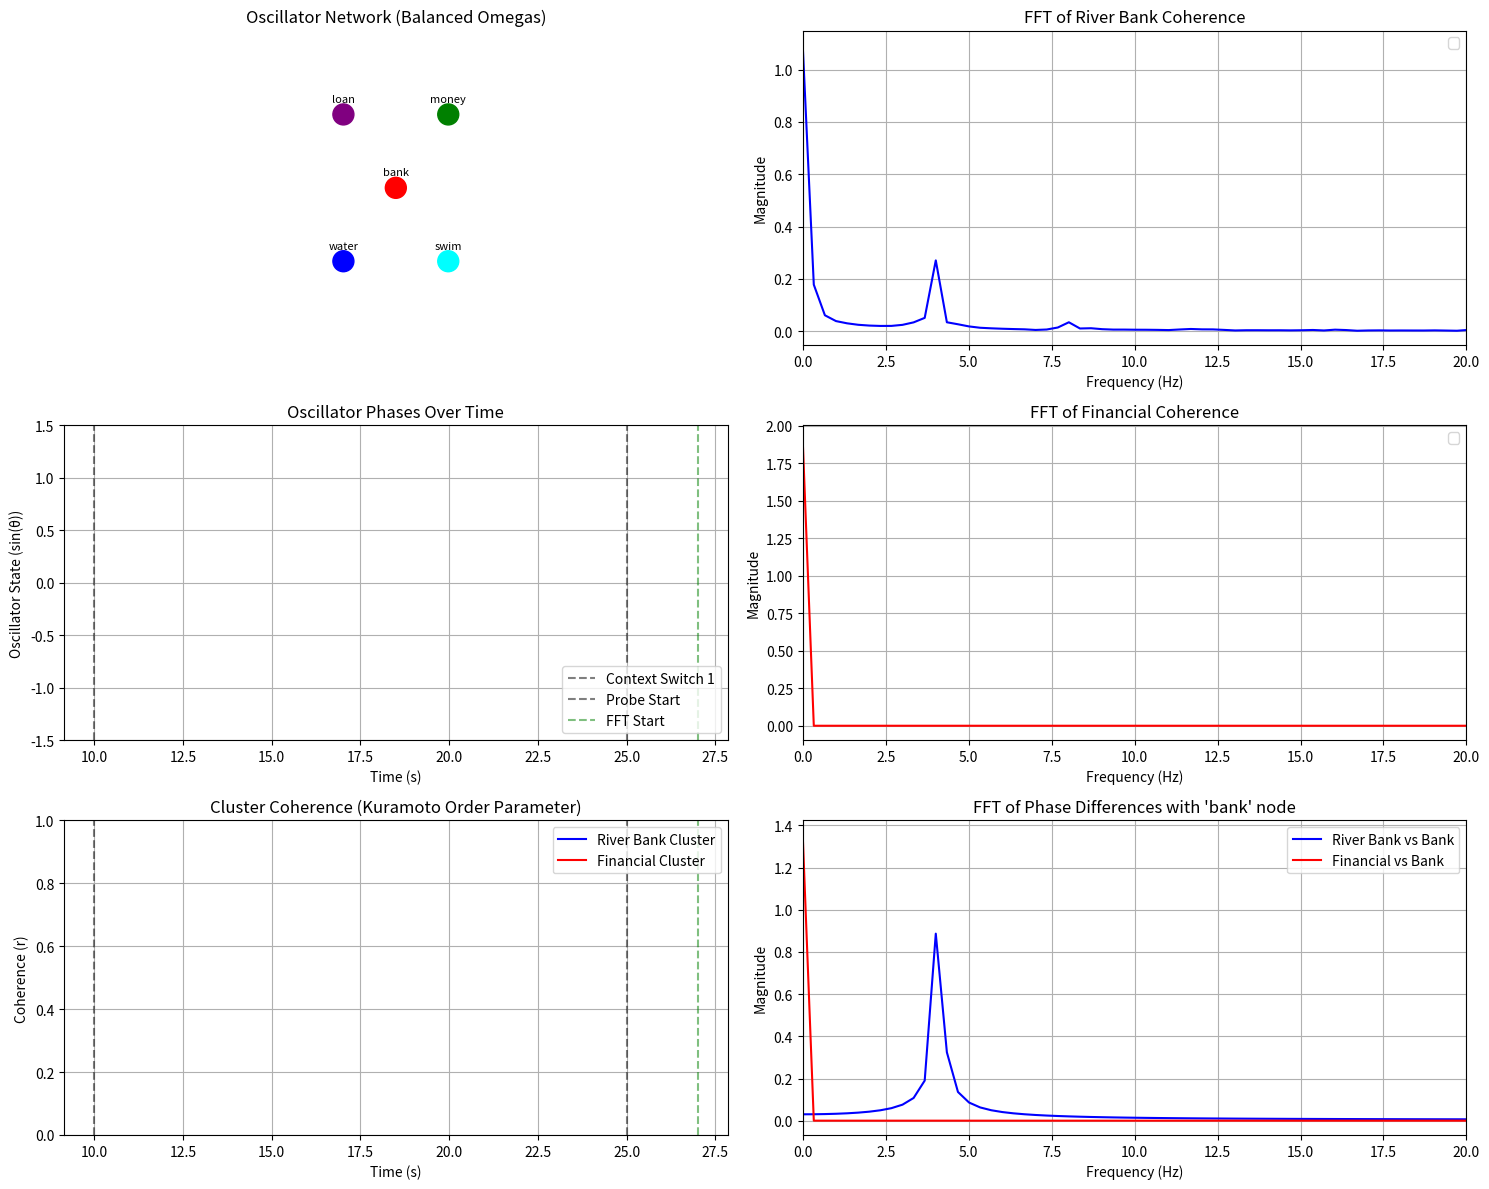

Here is the Python script that generated this plot:
import numpy as np
import matplotlib.pyplot as plt
from matplotlib import colors
from matplotlib.gridspec import GridSpec
from matplotlib.patches import Circle, ConnectionPatch
from matplotlib.animation import FuncAnimation
from scipy.fft import fft, fftfreq

# --- Simulation Parameters ---
total_time = 35.0 # Increased total time for a cleaner signal
time_steps = 2000 # Increased time steps for better resolution
dt = total_time / time_steps
t = np.linspace(0, total_time, time_steps)
training_duration_river = 10.0
training_duration_financial = 10.0
pause_duration = 5.0
probe_duration = 10.0
context_switch_time_1 = training_duration_river
context_switch_time_2 = training_duration_river + training_duration_financial + pause_duration

# --- Hebbian Rule and Forgetting ---
eta = 0.20
alpha_forgetting = 0.8

# --- Oscillator Definitions with Corrected Balanced Omegas ---
# Frequencies for 'river bank' cluster are tightly clustered around 7Hz
# Frequencies for 'financial bank' cluster are tightly clustered around 3Hz
# The shared 'bank' node now has a frequency aligned with the financial cluster.
balanced_omega = {
    'bank': 3.1 * 2 * np.pi, 'loan': 3.0 * 2 * np.pi, 'water': 7.1 * 2 * np.pi,
    'swim': 6.9 * 2 * np.pi, 'money': 2.9 * 2 * np.pi,
}

omegas_to_use = balanced_omega
phases = {
    'bank': 0.0, 'loan': np.pi / 4, 'water': np.pi / 2, 'swim': np.pi,
    'money': -np.pi / 4,
}

initial_coupling_strength = 0.001
coupling_strengths = {
    (n1, n2): initial_coupling_strength for n1 in omegas_to_use for n2 in omegas_to_use if n1 != n2
}

# --- Context-based Attention Mechanism for TRAINING ONLY ---
def get_attention_for_training(t_current):
    if t_current < training_duration_river:
        # Context 1: "River Bank"
        return {
            'bank': {'water': 1.0, 'swim': 1.0},
            'loan': {}, 'water': {'bank': 1.0},
            'swim': {'bank': 1.0}, 'money': {},
        }
    elif t_current < training_duration_river + training_duration_financial:
        # Context 2: "Financial Bank"
        return {
            'bank': {'loan': 1.0, 'money': 1.0},
            'loan': {'bank': 1.0, 'money': 1.0},
            'water': {}, 'swim': {},
            'money': {'bank': 1.0, 'loan': 1.0},
        }
    else:
        return {}

# --- Simulation Runner Function ---
def run_simulation(initial_phases, initial_couplings, t_start, t_end, use_attention=False, omega_set=balanced_omega):
    local_phases = initial_phases.copy()
    local_couplings = initial_couplings.copy()
    
    local_all_phases = {key: [] for key in omega_set.keys()}
    local_all_couplings = {key: [] for key in initial_couplings.keys()}
    
    local_all_coherence_river = []
    local_all_coherence_financial = []

    # Store phase differences to be used for the new FFT analysis
    local_all_phase_diff_river = []
    local_all_phase_diff_financial = []
    
    start_index = int(t_start / dt)
    end_index = int(t_end / dt)
    
    for i in range(start_index, end_index):
        t_current = t[i]
        new_phases = local_phases.copy()
        
        if use_attention:
            attention_matrix = get_attention_for_training(t_current)
            for name_i in omega_set.keys():
                for name_j in omega_set.keys():
                    if name_i != name_j:
                        coupling_key = (name_i, name_j)
                        coupling_val = local_couplings.get(coupling_key, 0)
                        
                        is_in_context = attention_matrix.get(name_i, {}).get(name_j, 0) == 1 or \
                                        attention_matrix.get(name_j, {}).get(name_i, 0) == 1
                        
                        phase_diff = local_phases[name_j] - local_phases[name_i]
                        
                        if is_in_context:
                            dJ_dt = eta * (np.sin(phase_diff))**2 - (alpha_forgetting / 10.0) * coupling_val
                        else:
                            dJ_dt = -alpha_forgetting * coupling_val
                        
                        local_couplings[coupling_key] = max(0, coupling_val + dJ_dt * dt)
        
        for name_i in omega_set.keys():
            total_pull = 0
            for name_j in omega_set.keys():
                if name_i != name_j:
                    coupling_key = (name_i, name_j)
                    coupling_val = local_couplings.get(coupling_key, 0)
                    phase_diff = local_phases[name_j] - local_phases[name_i]
                    total_pull += coupling_val * np.sin(phase_diff)
                    
            d_theta_i_dt = omega_set[name_i] + total_pull
            new_phases[name_i] += d_theta_i_dt * dt
        
        local_phases = new_phases

        for key in local_phases.keys():
            local_all_phases[key].append(local_phases[key])
        
        for coupling_key, coupling_val in local_couplings.items():
            local_all_couplings[coupling_key].append(coupling_val)
        
        cluster_river = [local_phases['bank'], local_phases['water'], local_phases['swim']]
        r_river = np.abs(np.sum(np.exp(1j * np.array(cluster_river)))) / len(cluster_river)
        local_all_coherence_river.append(r_river)

        cluster_financial = [local_phases['bank'], local_phases['loan'], local_phases['money']]
        r_financial = np.abs(np.sum(np.exp(1j * np.array(cluster_financial)))) / len(cluster_financial)
        local_all_coherence_financial.append(r_financial)

        # Calculate and store the phase difference for the new analysis
        phase_diff_river = local_phases['bank'] - local_phases['water']
        local_all_phase_diff_river.append(phase_diff_river)

        phase_diff_financial = local_phases['bank'] - local_phases['money']
        local_all_phase_diff_financial.append(phase_diff_financial)
        
    return local_all_phases, local_all_couplings, local_all_coherence_river, local_all_coherence_financial, local_couplings, local_phases, local_all_phase_diff_river, local_all_phase_diff_financial


# --- Simulation with Balanced Omegas ---
# Run Training
all_phases_1_b, all_couplings_1_b, all_coherence_river_1_b, all_coherence_financial_1_b, final_couplings_1_b, final_phases_1_b, phase_diff_river_1, phase_diff_financial_1 = \
    run_simulation(phases, coupling_strengths, 0, training_duration_river, use_attention=True, omega_set=balanced_omega)
all_phases_2_b, all_couplings_2_b, all_coherence_river_2_b, all_coherence_financial_2_b, final_couplings_2_b, final_phases_2_b, phase_diff_river_2, phase_diff_financial_2 = \
    run_simulation(final_phases_1_b, final_couplings_1_b, training_duration_river, training_duration_river + training_duration_financial, use_attention=True, omega_set=balanced_omega)

# Run Probing
probe_phases = {key: np.random.uniform(0, 2*np.pi) for key in balanced_omega}
probe_phases['bank'] += 0.1 
all_phases_3_b, all_couplings_3_b, all_coherence_river_3_b, all_coherence_financial_3_b, final_couplings_3_b, final_phases_3_b, phase_diff_river_3, phase_diff_financial_3 = \
    run_simulation(probe_phases, final_couplings_2_b, training_duration_river + training_duration_financial + pause_duration, total_time, use_attention=False, omega_set=balanced_omega)

# --- Concatenate all phases of the balanced simulation for animation ---
all_phases_final = {}
for key in balanced_omega.keys():
    all_phases_final[key] = all_phases_1_b[key] + all_phases_2_b[key] + all_phases_3_b[key]

all_couplings_final = {}
for key in coupling_strengths.keys():
    all_couplings_final[key] = all_couplings_1_b[key] + all_couplings_2_b[key] + all_couplings_3_b[key]

all_coherence_river_final = all_coherence_river_1_b + all_coherence_river_2_b + all_coherence_river_3_b
all_coherence_financial_final = all_coherence_financial_1_b + all_coherence_financial_2_b + all_coherence_financial_3_b

all_phase_diff_river_final = phase_diff_river_1 + phase_diff_river_2 + phase_diff_river_3
all_phase_diff_financial_final = phase_diff_financial_1 + phase_diff_financial_2 + phase_diff_financial_3

# --- Fourier Analysis on the Probing Phase ---
# We analyze a section of the probing phase after the network has settled
settling_time_start = context_switch_time_2 + 2.0
settling_time_end = total_time

start_index_fft = int(settling_time_start / dt)
end_index_fft = int(settling_time_end / dt)

# Kuramoto order parameter for river cluster during a settled portion of probing
R_river = all_coherence_river_final[start_index_fft:end_index_fft]
# Kuramoto order parameter for financial cluster during a settled portion of probing
R_financial = all_coherence_financial_final[start_index_fft:end_index_fft]

# Phase differences for new FFT plots
phase_diff_river_fft_data = np.sin(all_phase_diff_river_final[start_index_fft:end_index_fft])
phase_diff_financial_fft_data = np.sin(all_phase_diff_financial_final[start_index_fft:end_index_fft])

N = len(R_river)
T = settling_time_end - settling_time_start

# FFT for river cluster coherence
yf_river = fft(R_river)
xf_river = fftfreq(N, dt)[:N//2]
yf_river_magnitude = 2.0/N * np.abs(yf_river[0:N//2])

# FFT for financial cluster coherence
yf_financial = fft(R_financial)
xf_financial = fftfreq(N, dt)[:N//2]
yf_financial_magnitude = 2.0/N * np.abs(yf_financial[0:N//2])

# NEW FFT for phase differences
yf_diff_river = fft(phase_diff_river_fft_data)
yf_diff_river_magnitude = 2.0/N * np.abs(yf_diff_river[0:N//2])

yf_diff_financial = fft(phase_diff_financial_fft_data)
yf_diff_financial_magnitude = 2.0/N * np.abs(yf_diff_financial[0:N//2])

# --- Set up the figure for animation and plots ---
fig = plt.figure(figsize=(15, 12))
gs = GridSpec(3, 2, figure=fig)

# --- Plot 1: Oscillator Network ---
ax0 = fig.add_subplot(gs[0, 0])
ax0.set_title("Oscillator Network (Balanced Omegas)")
ax0.axis('off')
ax0.set_aspect('equal')

# --- Plot 2: Oscillator Phases ---
ax1 = fig.add_subplot(gs[1, 0])
ax1.set_title("Oscillator Phases Over Time")
ax1.set_xlabel("Time (s)")
ax1.set_ylabel("Oscillator State (sin(θ))")
ax1.set_ylim(-1.5, 1.5)
ax1.grid(True)
ax1.axvline(context_switch_time_1, color='k', linestyle='--', alpha=0.5, label='Context Switch 1')
ax1.axvline(context_switch_time_2, color='k', linestyle='--', alpha=0.5, label='Probe Start')
ax1.axvline(settling_time_start, color='g', linestyle='--', alpha=0.5, label='FFT Start')
ax1.legend(loc='lower right')

# --- Plot 3: Coherence ---
ax2 = fig.add_subplot(gs[2, 0])
ax2.set_title("Cluster Coherence (Kuramoto Order Parameter)")
ax2.set_xlabel("Time (s)")
ax2.set_ylabel("Coherence (r)")
ax2.set_ylim(0, 1.0)
ax2.grid(True)
ax2.axvline(context_switch_time_1, color='k', linestyle='--', alpha=0.5)
ax2.axvline(context_switch_time_2, color='k', linestyle='--', alpha=0.5)
ax2.axvline(settling_time_start, color='g', linestyle='--', alpha=0.5)

# --- Plot 4: Fourier Transform of River Cluster Coherence ---
ax3 = fig.add_subplot(gs[0, 1])
ax3.set_title("FFT of River Bank Coherence")
ax3.set_xlabel("Frequency (Hz)")
ax3.set_ylabel("Magnitude")
ax3.grid(True)
ax3.plot(xf_river, yf_river_magnitude, 'b-')
# ax3.axvline(x=7.0, color='b', linestyle='--', label='Expected Peak at 7 Hz')
ax3.legend(loc='upper right')
ax3.set_xlim(0, 20)

# --- Plot 5: Fourier Transform of Financial Cluster Coherence ---
ax4 = fig.add_subplot(gs[1, 1])
ax4.set_title("FFT of Financial Coherence")
ax4.set_xlabel("Frequency (Hz)")
ax4.set_ylabel("Magnitude")
ax4.grid(True)
ax4.plot(xf_financial, yf_financial_magnitude, 'r-')
# ax4.axvline(x=3.0, color='r', linestyle='--', label='Expected Peak at 3 Hz')
ax4.legend(loc='upper right')
ax4.set_xlim(0, 20)

# --- Plot 6: NEW - FFT of Phase Differences ---
ax5 = fig.add_subplot(gs[2, 1])
ax5.set_title("FFT of Phase Differences with 'bank' node")
ax5.set_xlabel("Frequency (Hz)")
ax5.set_ylabel("Magnitude")
ax5.grid(True)
ax5.plot(xf_river, yf_diff_river_magnitude, 'b-', label="River Bank vs Bank")
ax5.plot(xf_financial, yf_diff_financial_magnitude, 'r-', label="Financial vs Bank")
# ax5.axvline(x=3.0, color='r', linestyle='--', alpha=0.7)
# ax5.axvline(x=7.0, color='b', linestyle='--', alpha=0.7)
ax5.set_xlim(0, 20)
ax5.legend(loc='upper right')


# --- Plot initialization for the animation ---
node_positions = {
    'bank': (0, 0), 'loan': (-0.5, 0.7), 'money': (0.5, 0.7),
    'water': (-0.5, -0.7), 'swim': (0.5, -0.7),
}
node_base_colors = {
    'bank': 'red', 'loan': 'purple', 'water': 'blue',
    'swim': 'cyan', 'money': 'green',
}

ax0.set_xlim(-1.5, 1.5)
ax0.set_ylim(-1.5, 1.5)

nodes = {
    name: ax0.add_patch(Circle(pos, 0.1, color=node_base_colors[name], zorder=2))
    for name, pos in node_positions.items()
}
node_texts = {
    name: ax0.text(pos[0], pos[1] + 0.15, name, ha='center', va='center', fontsize=8)
    for name, pos in node_positions.items()
}

connections = {}
for (n1, n2) in all_couplings_final.keys():
    if n1 in node_positions and n2 in node_positions:
        pos1 = node_positions[n1]
        pos2 = node_positions[n2]
        connections[(n1, n2)] = ax0.add_patch(ConnectionPatch(
            xyA=pos1, xyB=pos2, coordsA='data', coordsB='data',
            color='black', alpha=0.5, zorder=1, linewidth=0
        ))

line_plots = {name: ax1.plot([], [], label=name, color=node_base_colors[name])[0] for name in balanced_omega.keys()}

line_coherence_river, = ax2.plot([], [], 'b-', label='River Bank Cluster')
line_coherence_financial, = ax2.plot([], [], 'r-', label='Financial Cluster')
ax2.legend(loc='upper right')

# --- The Animation Update Function ---
def update(frame):
    current_time_slice = t[:frame+1]
    
    for name, line in line_plots.items():
        line.set_data(current_time_slice, np.sin(all_phases_final[name][:frame+1]))
        
    line_coherence_river.set_data(current_time_slice, all_coherence_river_final[:frame+1])
    line_coherence_financial.set_data(current_time_slice, all_coherence_financial_final[:frame+1])
    
    coupling_index = frame
    
    for name, node_patch in nodes.items():
        phase_sin = np.sin(all_phases_final[name][coupling_index])
        bright_factor = (phase_sin + 1) / 2
        original_color = np.array(colors.to_rgb(node_base_colors[name]))
        new_color = original_color * (0.5 + 0.5 * bright_factor)
        node_patch.set_facecolor(new_color)
    
    for (n1, n2), conn in connections.items():
        strength = all_couplings_final.get((n1, n2), [0] * time_steps)[coupling_index]
        conn.set_linewidth(strength * 5)
        conn.set_alpha(min(1.0, strength / 0.5))

    return list(line_plots.values()) + [line_coherence_river, line_coherence_financial] + list(connections.values()) + list(nodes.values())

# Create the animation
ani = FuncAnimation(fig, update, frames=time_steps, interval=25, blit=False)

plt.tight_layout()
plt.show()

